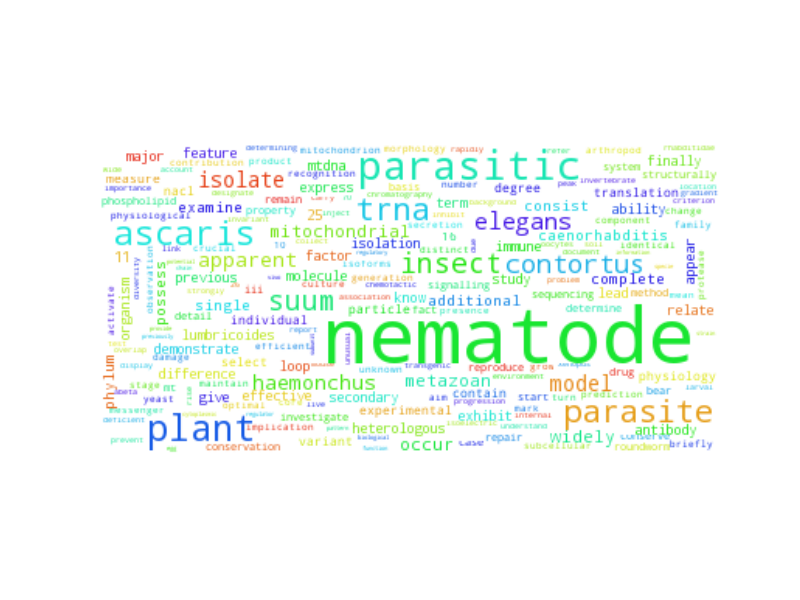

Data behind this chart, as committed beside it:
nematode, 2484.5
parasitic, 142.5
plant, 114.5
ascaris, 96.5
trna, 85.5
parasite, 85.5
suum, 70.5
insect, 68.5
contortus, 50.5
elegans, 43.5
model, 40.5
isolate, 38.5
apparent, 30.5
haemonchus, 29.5
occur, 22.5
metazoan, 22.5
mitochondrial, 21.5
widely, 20.5
single, 18.5
possess, 18.5
phylum, 18.5
examine, 17.5
consist, 17.5
caenorhabditis, 16.5
additional, 16.5
complete, 15.5
ability, 13.5
express, 12.5
organism, 12.5
molecule, 12.5
difference, 11.5
previous, 11.5
secondary, 11.5
demonstrate, 10.5
exhibit, 10.5
relate, 10.5
antibody, 10.5
25, 10.5
study, 9.5
factor, 9.5
know, 9.5
major, 9.5
appear, 9.5
feature, 9.5
effective, 9.5
loop, 9.5
immune, 9.5
finally, 9.5
mtdna, 9.5
lead, 8.5
term, 8.5
give, 8.5
11, 8.5
isolation, 8.5
heterologous, 8.5
lumbricoides, 8.5
individual, 7.5
degree, 7.5
experimental, 7.5
measure, 7.5
translation, 7.5
... 3,732 more rows
